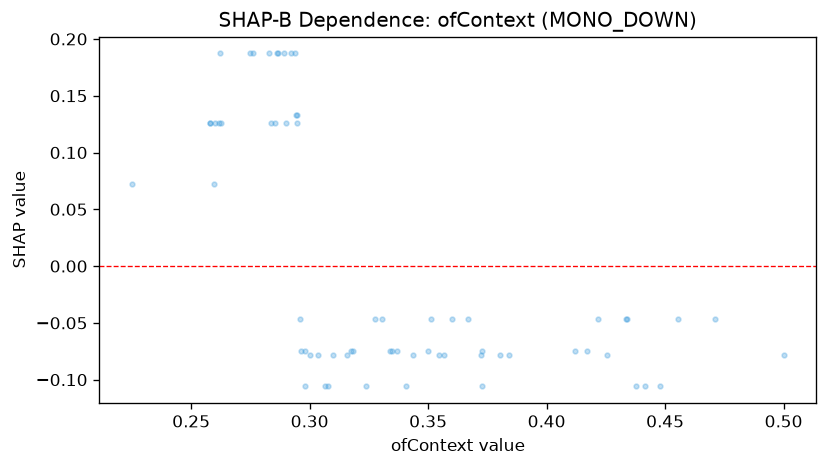

Values plotted in this chart, from the file beside it:
feature_value, shap_value
0.2863, 0.1872
0.4413, -0.1059
0.2893, 0.1872
0.2578, 0.1258
0.3077, -0.1059
0.26, 0.1258
0.2828, 0.1872
0.2578, 0.1258
0.3728, -0.07449
0.2835, 0.1258
0.3727, -0.1059
0.3238, -0.1059
0.4378, -0.1059
0.3408, -0.1059
0.2618, 0.1258
0.2937, 0.1872
0.2853, 0.1258
0.3498, -0.07449
0.3063, -0.1059
0.2982, -0.07449
0.225, 0.07192
0.3002, -0.07831
0.3512, -0.0469
0.4333, -0.0469
0.262, 0.1872
0.2867, 0.1872
0.2943, 0.1333
0.3157, -0.07831
0.384, -0.07831
0.36, -0.0469
0.3805, -0.07831
0.3175, -0.07449
0.2627, 0.1258
0.29, 0.1258
0.4555, -0.0469
0.3305, -0.0469
0.2747, 0.1872
0.4477, -0.1059
0.2923, 0.1872
0.2963, -0.07449
0.276, 0.1872
0.2947, 0.1333
0.434, -0.0469
0.3545, -0.07831
0.471, -0.0469
0.3367, -0.07449
0.4168, -0.07449
0.2947, 0.1258
0.3723, -0.07831
0.2598, 0.07192
0.3347, -0.07449
0.4118, -0.07449
0.3338, -0.07449
0.2958, -0.0469
0.5, -0.07831
0.3565, -0.07831
0.2982, -0.1059
0.3183, -0.07449
0.3098, -0.07831
0.4217, -0.0469
... 5 more rows
